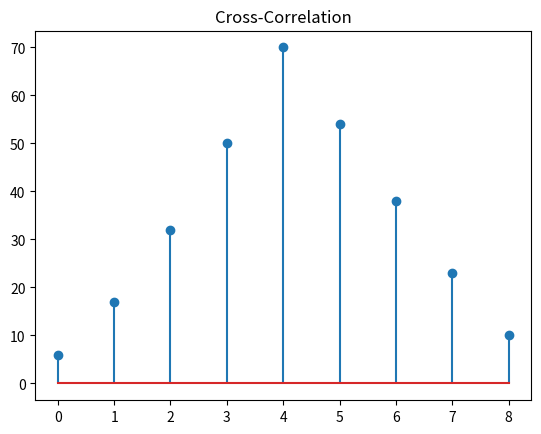

Recreate this plot in Python.
import numpy as np
# Define two input signals
x = [1, 2, 3, 4]
h = [1, 0, -1]
# Perform linear convolution using numpy
linear_conv = np.convolve(x, h)
print("Linear Convolution: ", linear_conv) 

import numpy as np

# Define two input signals
x = [1, 2, 3, 4]
h = [1, 0, -1]

# Determine the length for circular convolution
N = max(len(x), len(h))
# Zero-pad the shorter sequence to match the length of the longer one
x_padded = np.pad(x, (0, N - len(x)), mode='constant')
h_padded = np.pad(h, (0, N - len(h)), mode='constant')
# Perform circular convolution using FFT
X_fft = np.fft.fft(x_padded)
H_fft = np.fft.fft(h_padded)
circular_conv = np.fft.ifft(X_fft * H_fft)
# Only the real part is considered (since the imaginary part should be zero)
circular_conv = np.real(circular_conv)
print("Circular Convolution: ", circular_conv)

import numpy as np
import matplotlib.pyplot as plt

# Define two signals
x = np.array([1, 2, 3, 4, 5])
y = np.array([2, 3, 4, 5, 6])

# Perform cross-correlation using numpy
cross_corr = np.correlate(x, y, mode='full')

# Plot cross-correlation
plt.stem(cross_corr)
plt.title('Cross-Correlation')
plt.show()


